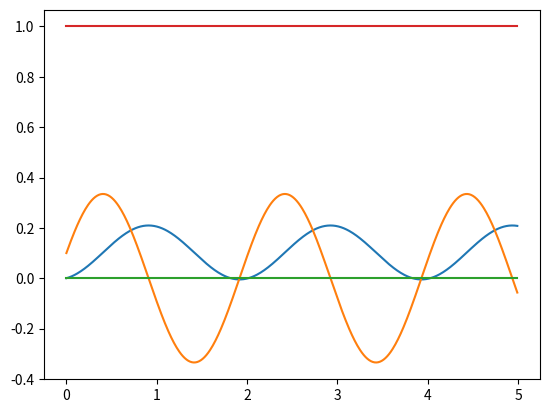

Reproduce this figure in Python.
import numpy as np
from scipy.integrate import odeint
import matplotlib.pyplot as plt

class Gen:
    """
    Generator for input and output data from a given differential equation
    Outputs 2D array with states and inputs at every time step (state1, state2, input1, input2)
    """

    def __init__(self, func, inputs, parameters, y0, dt, samples):

        self.func = func
        self.inputs = inputs
        self.parameters = parameters
        self.y0 = y0
        self.dt = dt
        self.samples = samples
        self.rng = np.random.default_rng(seed=42)
    
    def generate(self):
        data = [self.y0]

        # loop over number of samples and integrate 1 time step each with dt length
        for i in range(self.samples):

            # start each time from 0 because we change starting conditions each iteration, time dependent variables (input u or other parameters) are iterated via samples i

            t = [0, self.dt]
            
            # parameters get either unpacked into a tuple for that specific sample (time step) if they are a np.ndarray or are given as just one value
            inp = [inp[i,:] if isinstance(inp,np.ndarray) else inp for inp in self.inputs]
            if len(inp[0]) == 1:
                inp = [inp[0][0]]
            par = list(self.parameters)
            args = tuple(
                    inp + par
                )
            result = odeint(self.func, self.y0, t, args= args)
            self.y0 = result[1]
            data.append(result[1])

        self.raw = np.array(data)
        self.add_noise()

    def transform(self):

        self.X = self.raw[:-1,:]
        self.y = self.raw[1:,:]

        for inp in self.inputs:
            if isinstance(inp, np.ndarray):
                u = inp
            else:
                u = np.array([[inp]*self.samples])
                u = u.reshape((-1,1))
            
            self.X = np.hstack((self.X, u))


    def add_noise(self):

        noise = self.rng.normal(0, 0.01, self.raw.shape)
        self.meas = self.raw + noise

if __name__ == "__main__":
    
    # pendulum diff. equation
    # y'' + (g/l) * sin(y) = 0
    # split into two first order diff. equations 
    # y[0] = y
    # y[1] = y'
    # --> y[0]' = y[1]
    # --> y[1]' = - (g/l) * sin(y[0])
    
    def func(y,t,u,g):
        l = 1
    
        res = [y[1], -(g/l) * np.sin(y[0]) + u[0] + u[1]]
        return res
    
    # [angle'_init, angle_init]
    y0 = [0, 0.1]
    samples = 500
    dt = 0.01

    # if parameters should vary in time, give them as lists like this for [[par1(t=0),par2(t=0)], [par1(t=1),par2(t=1)], ... ]; just append them as list, then transpose
    # if single constant, just give them as one value
    u = []
    u.append([0]*samples)
    u.append([1]*samples)
    u = np.array(u)
    print(u)
    u = u.T
    g = 9.81
    
    # give input, then parameters (both as tuples); inputs = things the RNN/model gets as input as well, parameters = things the model is supposed to learn (potential changes in the system)
    x = Gen(func,(u,),(g,),y0,dt,samples)
    x.generate()
    x.transform()

    t = np.arange(0, samples*dt, dt)
    plt.plot(t,x.X)
    plt.show()
